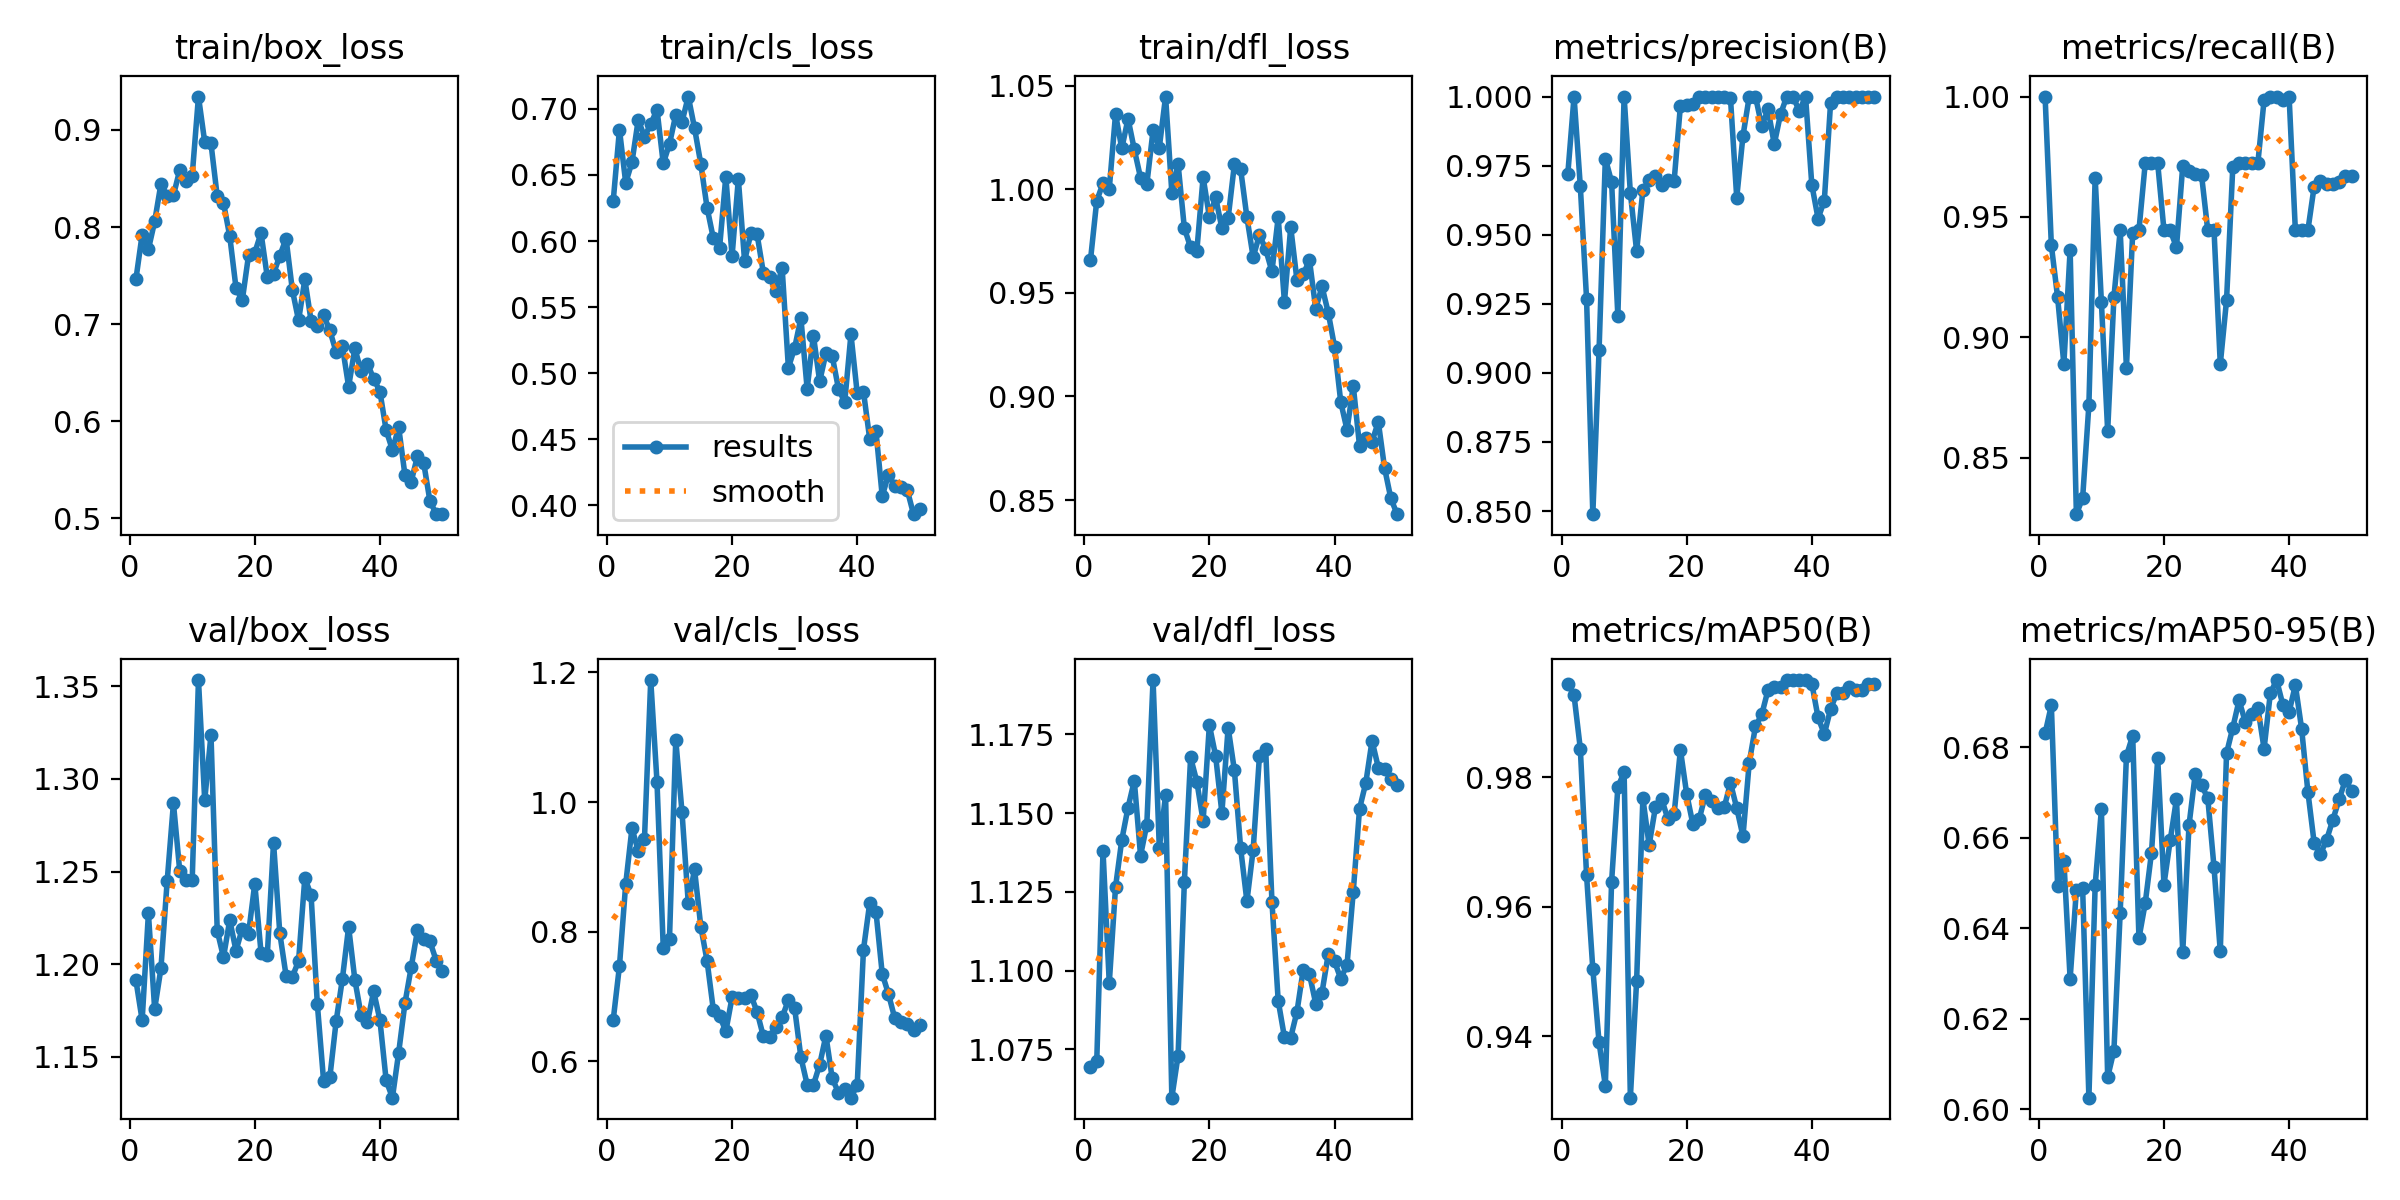

Source data for this figure (header and first rows):
epoch, train/box_loss, train/cls_loss, train/dfl_loss, metrics/precision(B), metrics/recall(B), metrics/mAP50(B), metrics/mAP50-95(B), val/box_loss, val/cls_loss, val/dfl_loss, lr/pg0, lr/pg1, lr/pg2
1, 0.7461, 0.6301, 0.9659, 0.972, 1, 0.9945, 0.6831, 1.191, 0.6633, 1.069, 0.00024, 0.00024, 0.00024
2, 0.7923, 0.6844, 0.9945, 1, 0.9382, 0.9926, 0.6893, 1.17, 0.7467, 1.071, 0.0004901, 0.0004901, 0.0004901
3, 0.7771, 0.644, 1.003, 0.9676, 0.9167, 0.9844, 0.6493, 1.227, 0.8734, 1.138, 0.0007299, 0.0007299, 0.0007299
4, 0.8057, 0.6597, 1, 0.9268, 0.8889, 0.9649, 0.655, 1.176, 0.9595, 1.096, 0.0009594, 0.0009594, 0.0009594
5, 0.8444, 0.6917, 1.036, 0.8489, 0.9363, 0.9504, 0.6288, 1.198, 0.9245, 1.127, 0.001179, 0.001179, 0.001179
6, 0.8321, 0.679, 1.02, 0.9084, 0.8266, 0.9391, 0.6485, 1.245, 0.9434, 1.141, 0.001388, 0.001388, 0.001388
7, 0.8326, 0.6884, 1.034, 0.9776, 0.8333, 0.9324, 0.6488, 1.287, 1.188, 1.152, 0.001586, 0.001586, 0.001586
8, 0.8586, 0.6995, 1.019, 0.9691, 0.872, 0.9639, 0.6026, 1.25, 1.031, 1.16, 0.001723, 0.001723, 0.001723
9, 0.8477, 0.6587, 1.006, 0.9206, 0.9663, 0.9785, 0.6495, 1.245, 0.7752, 1.137, 0.001723, 0.001723, 0.001723
10, 0.853, 0.6735, 1.002, 1, 0.9145, 0.9808, 0.6663, 1.246, 0.7893, 1.146, 0.001683, 0.001683, 0.001683
11, 0.9344, 0.6955, 1.028, 0.9651, 0.8611, 0.9305, 0.6071, 1.353, 1.096, 1.192, 0.001644, 0.001644, 0.001644
12, 0.8875, 0.6903, 1.02, 0.9441, 0.9167, 0.9486, 0.613, 1.288, 0.9842, 1.139, 0.001604, 0.001604, 0.001604
13, 0.8861, 0.7093, 1.045, 0.9661, 0.9444, 0.9767, 0.6434, 1.324, 0.8437, 1.156, 0.001564, 0.001564, 0.001564
14, 0.8315, 0.6855, 0.9983, 0.9696, 0.8873, 0.9695, 0.6781, 1.218, 0.8961, 1.06, 0.001525, 0.001525, 0.001525
15, 0.8249, 0.6584, 1.012, 0.9714, 0.9434, 0.9753, 0.6826, 1.204, 0.8078, 1.073, 0.001485, 0.001485, 0.001485
16, 0.7906, 0.6253, 0.9812, 0.9681, 0.9444, 0.9766, 0.6378, 1.224, 0.755, 1.128, 0.001446, 0.001446, 0.001446
17, 0.7373, 0.6022, 0.9719, 0.9699, 0.9722, 0.9736, 0.6455, 1.207, 0.6796, 1.168, 0.001406, 0.001406, 0.001406
18, 0.7244, 0.5948, 0.9704, 0.9696, 0.9722, 0.9744, 0.6567, 1.219, 0.6703, 1.16, 0.001366, 0.001366, 0.001366
19, 0.7707, 0.6488, 1.006, 0.9967, 0.9722, 0.9842, 0.6775, 1.216, 0.646, 1.147, 0.001327, 0.001327, 0.001327
20, 0.7735, 0.5886, 0.9867, 0.9969, 0.9444, 0.9774, 0.6497, 1.243, 0.6985, 1.178, 0.001287, 0.001287, 0.001287
21, 0.7938, 0.647, 0.9961, 0.9972, 0.9444, 0.9727, 0.6595, 1.206, 0.6976, 1.168, 0.001248, 0.001248, 0.001248
22, 0.7485, 0.585, 0.9812, 1, 0.9374, 0.9735, 0.6686, 1.205, 0.6974, 1.15, 0.001208, 0.001208, 0.001208
23, 0.752, 0.6058, 0.986, 1, 0.9713, 0.9773, 0.6348, 1.266, 0.702, 1.177, 0.001168, 0.001168, 0.001168
24, 0.7703, 0.605, 1.012, 1, 0.9691, 0.9763, 0.6628, 1.217, 0.6759, 1.164, 0.001129, 0.001129, 0.001129
25, 0.7882, 0.5761, 1.01, 1, 0.968, 0.9753, 0.6741, 1.194, 0.6381, 1.139, 0.001089, 0.001089, 0.001089
26, 0.7355, 0.5729, 0.9865, 1, 0.9675, 0.9754, 0.6716, 1.193, 0.638, 1.122, 0.00105, 0.00105, 0.00105
27, 0.7038, 0.5624, 0.9672, 0.9994, 0.9444, 0.9791, 0.6688, 1.202, 0.6519, 1.138, 0.00101, 0.00101, 0.00101
28, 0.7461, 0.5798, 0.9779, 0.9634, 0.9444, 0.9752, 0.6535, 1.247, 0.6675, 1.168, 0.0009704, 0.0009704, 0.0009704
29, 0.7035, 0.5042, 0.971, 0.9858, 0.8889, 0.9709, 0.6349, 1.237, 0.6942, 1.171, 0.0009308, 0.0009308, 0.0009308
30, 0.6979, 0.5191, 0.9603, 1, 0.9154, 0.9823, 0.6787, 1.179, 0.6816, 1.122, 0.0008912, 0.0008912, 0.0008912
31, 0.7091, 0.5418, 0.9864, 1, 0.9707, 0.9879, 0.6843, 1.137, 0.6059, 1.09, 0.0008516, 0.0008516, 0.0008516
32, 0.6935, 0.4882, 0.9455, 0.9892, 0.9722, 0.9897, 0.6904, 1.139, 0.5638, 1.079, 0.000812, 0.000812, 0.000812
33, 0.6712, 0.5285, 0.9818, 0.9953, 0.9722, 0.9935, 0.6856, 1.169, 0.5631, 1.079, 0.0007724, 0.0007724, 0.0007724
34, 0.6774, 0.4939, 0.9561, 0.9828, 0.9722, 0.994, 0.6875, 1.192, 0.5945, 1.087, 0.0007328, 0.0007328, 0.0007328
35, 0.6356, 0.5151, 0.9589, 0.9936, 0.9722, 0.994, 0.6888, 1.22, 0.6394, 1.1, 0.0006932, 0.0006932, 0.0006932
36, 0.675, 0.5131, 0.9657, 1, 0.9986, 0.995, 0.6797, 1.192, 0.5737, 1.099, 0.0006536, 0.0006536, 0.0006536
37, 0.6513, 0.4884, 0.9423, 1, 1, 0.995, 0.6919, 1.173, 0.5514, 1.089, 0.000614, 0.000614, 0.000614
38, 0.6592, 0.478, 0.9531, 0.9947, 1, 0.995, 0.6949, 1.169, 0.5568, 1.093, 0.0005744, 0.0005744, 0.0005744
39, 0.6439, 0.5295, 0.9404, 1, 0.9988, 0.995, 0.6894, 1.185, 0.5435, 1.105, 0.0005348, 0.0005348, 0.0005348
40, 0.6306, 0.4849, 0.9241, 0.9681, 1, 0.9945, 0.6878, 1.17, 0.563, 1.103, 0.0004952, 0.0004952, 0.0004952
41, 0.5906, 0.4861, 0.8973, 0.9559, 0.9444, 0.9892, 0.6937, 1.137, 0.772, 1.097, 0.0004556, 0.0004556, 0.0004556
42, 0.5704, 0.4502, 0.8839, 0.9623, 0.9444, 0.9867, 0.6841, 1.128, 0.8441, 1.102, 0.000416, 0.000416, 0.000416
43, 0.5938, 0.4561, 0.9051, 0.9977, 0.9444, 0.9905, 0.6702, 1.152, 0.8305, 1.125, 0.0003764, 0.0003764, 0.0003764
44, 0.5447, 0.4071, 0.8762, 1, 0.9626, 0.993, 0.6589, 1.179, 0.7348, 1.151, 0.0003368, 0.0003368, 0.0003368
45, 0.5378, 0.4232, 0.8802, 1, 0.9651, 0.993, 0.6564, 1.198, 0.7035, 1.16, 0.0002972, 0.0002972, 0.0002972
46, 0.564, 0.4148, 0.8782, 1, 0.9638, 0.994, 0.6596, 1.218, 0.6663, 1.173, 0.0002576, 0.0002576, 0.0002576
47, 0.5571, 0.4142, 0.8878, 1, 0.9638, 0.9935, 0.664, 1.214, 0.6599, 1.165, 0.000218, 0.000218, 0.000218
48, 0.5177, 0.4116, 0.8655, 1, 0.9646, 0.9935, 0.6685, 1.212, 0.6571, 1.164, 0.0001784, 0.0001784, 0.0001784
49, 0.5044, 0.3934, 0.8509, 1, 0.9672, 0.9945, 0.6728, 1.202, 0.6485, 1.161, 0.0001388, 0.0001388, 0.0001388
50, 0.5043, 0.3973, 0.8432, 1, 0.9671, 0.9945, 0.6703, 1.197, 0.656, 1.159, 9.92e-05, 9.92e-05, 9.92e-05
